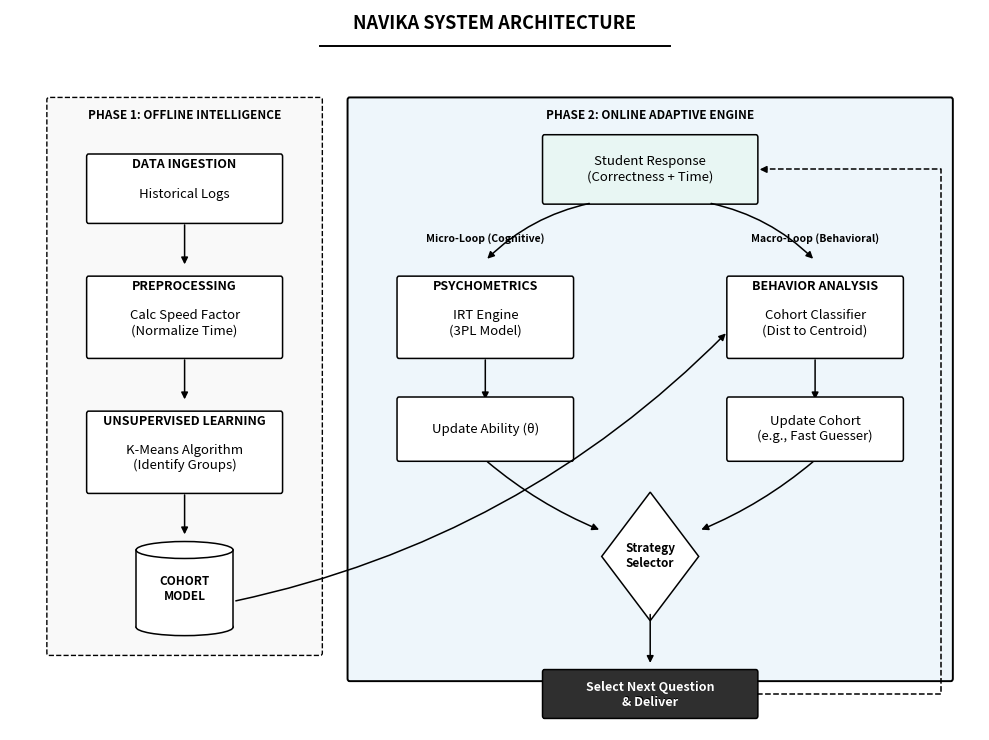

Here is the Python script that generated this plot:
import matplotlib.pyplot as plt
import matplotlib.patches as mpatches
from matplotlib.patches import FancyBboxPatch, FancyArrowPatch, Ellipse, Rectangle

# ==========================================
# 1. SETUP & STYLING (COMPACT & BALANCED)
# ==========================================
fig, ax = plt.subplots(1, 1, figsize=(10, 7.5), facecolor='white')
ax.set_xlim(0, 100)
ax.set_ylim(0, 56)
ax.axis('off')

BOX_STYLE = "round,pad=0.1,rounding_size=0.2"
TITLE_FONT = {'size': 9, 'weight': 'bold'}
TEXT_FONT = {'size': 9.5} # Slightly smaller text for tighter boxes
ARROW_PROPS = dict(arrowstyle='-|>', lw=1.1, color='black', mutation_scale=10)

# ==========================================
# 2. DRAWING FUNCTIONS
# ==========================================
def draw_box(x, y, w, h, text, title=None, fc='white', ec='black', ls='solid'):
    ax.add_patch(FancyBboxPatch(
        (x, y), w, h, boxstyle=BOX_STYLE,
        facecolor=fc, edgecolor=ec, linewidth=1.1, linestyle=ls))
    if title:
        ax.text(x + w/2, y + h - 0.7, title.upper(), 
                ha='center', va='center', **TITLE_FONT)
        ax.text(x + w/2, y + h/2 - 0.45, text, 
                ha='center', va='center', **TEXT_FONT, wrap=True)
    else:
        ax.text(x + w/2, y + h/2, text, 
                ha='center', va='center', **TEXT_FONT, wrap=True)

def draw_db(x, y, w, h, text):
    ax.add_patch(Ellipse((x+w/2, y), w, h*0.22, fc='white', ec='black', lw=1.1))
    ax.add_patch(Rectangle((x, y), w, h, fc='white', ec='none'))
    ax.add_patch(Ellipse((x+w/2, y+h), w, h*0.22, fc='white', ec='black', lw=1.1))
    ax.plot([x, x], [y, y+h], lw=1.1, c='black')
    ax.plot([x+w, x+w], [y, y+h], lw=1.1, c='black')
    ax.text(x+w/2, y+h/2, text, 
            ha='center', va='center', fontsize=8.5, weight='bold')

def arrow(x1, y1, x2, y2, rad=0):
    ax.add_patch(FancyArrowPatch(
        (x1, y1), (x2, y2),
        **ARROW_PROPS,
        connectionstyle=f"arc3,rad={rad}"))

def diamond(x, y, r, text):
    ax.add_patch(mpatches.RegularPolygon(
        (x, y), 4, radius=r, 
        orientation=0, facecolor='white', 
        edgecolor='black', linewidth=1.1))
    ax.text(x, y, text, 
            ha='center', va='center', 
            fontsize=8.5, weight='bold')

# ==========================================
# 3. TITLE
# ==========================================
ax.text(50, 54.5, "NAVIKA SYSTEM ARCHITECTURE", 
        ha='center', fontsize=13, weight='bold')
ax.plot([32, 68], [53.2, 53.2], lw=1.4, c='black')

# ==========================================
# 4. PHASE 1 – OFFLINE (NARROWER)
# ==========================================
# Background
ax.add_patch(FancyBboxPatch((4, 6), 28, 43, 
                            boxstyle="round,pad=0.2",
                            fc='#f9f9f9', ec='black', ls='--', lw=1))
ax.text(18, 47.5, "PHASE 1: OFFLINE INTELLIGENCE", 
        ha='center', fontsize=8.5, weight='bold')

# Boxes (Width 20 instead of 22)
draw_box(8, 39.5, 20, 5.2, "Historical Logs", "Data Ingestion")
arrow(18, 39.5, 18, 36)

draw_box(8, 29, 20, 6.2, 
         "Calc Speed Factor\n(Normalize Time)", "Preprocessing")
arrow(18, 29, 18, 25.5)

draw_box(8, 18.5, 20, 6.2, 
         "K-Means Algorithm\n(Identify Groups)", "Unsupervised Learning")
arrow(18, 18.5, 18, 15)

draw_db(13, 8, 10, 6, "COHORT\nMODEL")

# ==========================================
# 5. PHASE 2 – ONLINE (NARROWER)
# ==========================================
# Background
ax.add_patch(FancyBboxPatch((35, 4), 62, 45, 
                            boxstyle="round,pad=0.2",
                            fc='#eef6fb', ec='black', lw=1.4))
ax.text(66, 47.5, "PHASE 2: ONLINE ADAPTIVE ENGINE", 
        ha='center', fontsize=8.5, weight='bold')

# Top Box (Student Response)
# Centered at x=66. Width=22 (start 55, end 77)
draw_box(55, 41, 22, 5.2, 
         "Student Response\n(Correctness + Time)", fc='#e8f6f3')

# Split Arrows (adjusted for new box width)
# Start from bottom corners of top box
arrow(60, 41, 49, 36.5, 0.15)
arrow(72, 41, 83, 36.5, -0.15)

# --- Micro loop (Left Column) ---
ax.text(49, 38, "Micro-Loop (Cognitive)", 
        fontsize=7.5, style='italic', weight='bold', ha='center')

# Left Box: Centered at ~49. Width 18 (Start 40)
draw_box(40, 29, 18, 6.2, 
         "IRT Engine\n(3PL Model)", "Psychometrics")
arrow(49, 29, 49, 25.5)

draw_box(40, 21, 18, 4.8, "Update Ability (θ)")

# --- Macro loop (Right Column) ---
ax.text(83, 38, "Macro-Loop (Behavioral)", 
        fontsize=7.5, style='italic', weight='bold', ha='center')

# Right Box: Centered at ~83. Width 18 (Start 74)
draw_box(74, 29, 18, 6.2, 
         "Cohort Classifier\n(Dist to Centroid)", "Behavior Analysis")
arrow(83, 29, 83, 25.5)

draw_box(74, 21, 18, 4.8, 
         "Update Cohort\n(e.g., Fast Guesser)")

# Connector: Offline DB -> Online Macro Loop
# DB Center x=18, y=8. Target x=74 (left edge of classifier), y=32
arrow(23, 10, 74, 31, 0.15)

# --- Convergence ---
# From boxes (center 49, 83) to Diamond (center 66)
arrow(49, 21, 61, 15.5, 0.08)
arrow(83, 21, 71, 15.5, -0.08)

# Diamond
diamond(66, 13.5, 5.0, "Strategy\nSelector")

arrow(66, 9.2, 66, 5)

# Bottom Box
# Centered at 66. Width 22 (Start 55)
draw_box(55, 1, 22, 3.6, 
         "Select Next Question\n& Deliver", fc='#2f2f2f')
ax.text(66, 2.7, 
        "Select Next Question\n& Deliver", 
        ha='center', va='center', 
        fontsize=9, color='white', weight='bold')

# ==========================================
# FEEDBACK LOOP (ALIGNED TO RIGHT EDGE)
# ==========================================
# Bottom Box Right Edge: x = 55 + 22 = 77
# Top Box Right Edge:    x = 55 + 22 = 77
# Loop path: x=77 -> out to 90 -> up -> back to 77

ax.plot([77, 96, 96, 78],       # x coords: Box Edge -> Margin -> Margin -> Top Box
        [2.8, 2.8, 43.6, 43.6], # y coords
        ls='--', lw=1.1, color='black')

ax.add_patch(FancyArrowPatch(
    (78, 43.6), (77, 43.6),
    **ARROW_PROPS,
    connectionstyle="arc3,rad=0"
))
# ==========================================
plt.tight_layout()
plt.savefig("NAVIKA_Architecture_Compact.png", 
            dpi=300, bbox_inches='tight')
plt.show()

print("✅ Compact, fixed-width architecture diagram generated.")